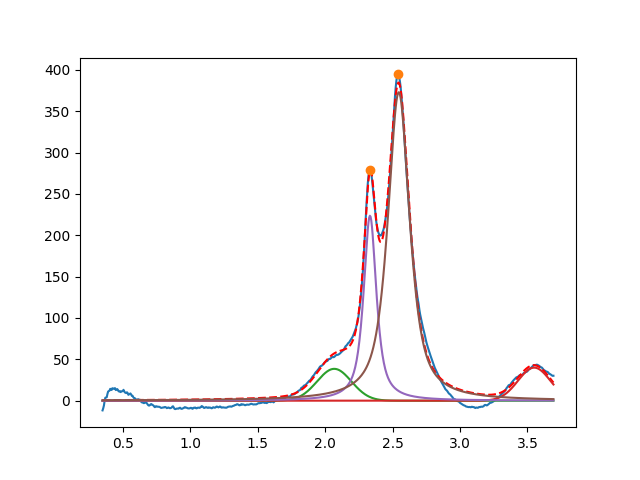

The data file committed next to this chart (first rows):
2.067532282633822494e+00, 3.855132890853515448e+01, 2.999999999999999334e-01, 9.999999999999998890e-01
3.549999999999999378e+00, 3.999999999999398881e+01, 2.821050489888323742e-01, 9.999999999999998890e-01
2.332647321776793792e+00, 2.236318070717115063e+02, 1.126787607538976971e-01, 2.018370360850753331e-01
2.545911970231307109e+00, 3.729418417441489737e+02, 1.922931930509270138e-01, 2.441579609454911093e-01
